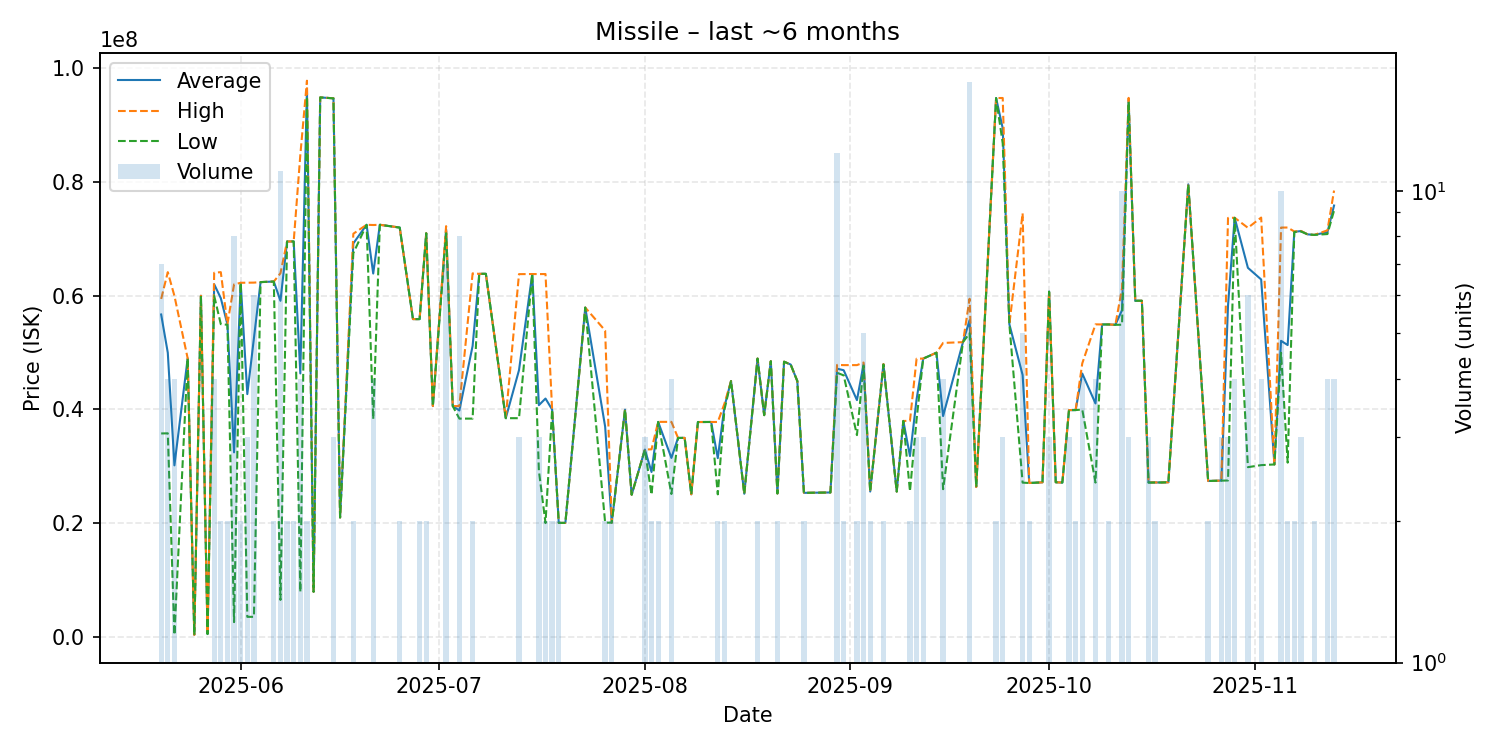

Source data for this figure (header and first rows):
date, average, highest, lowest, order_count, volume
2025-05-20, 56702857, 59440000, 35780000, 7, 7
2025-05-21, 49977500, 64150000, 35805000, 4, 4
2025-05-22, 30168250, 59980000, 356500, 4, 4
2025-05-24, 49000000, 49000000, 49000000, 1, 1
2025-05-25, 357100, 357100, 357100, 1, 1
2025-05-26, 60000000, 60000000, 60000000, 1, 1
2025-05-27, 500500, 500500, 500500, 1, 1
2025-05-28, 62020000, 64050000, 59990000, 4, 4
2025-05-29, 59575000, 64150000, 55000000, 2, 2
2025-05-30, 54950000, 55000000, 54900000, 2, 2
2025-05-31, 32459750, 61995000, 2603000, 7, 8
2025-06-01, 62280000, 62280000, 62280000, 2, 2
2025-06-02, 42703000, 62290000, 3529000, 2, 3
2025-06-03, 52522000, 62310000, 3532000, 6, 6
2025-06-04, 62400000, 62400000, 62400000, 1, 1
2025-06-06, 62500000, 62500000, 62500000, 2, 2
2025-06-07, 59113000, 63950000, 6503000, 6, 11
2025-06-08, 69540000, 69540000, 69540000, 2, 2
2025-06-09, 69550000, 69550000, 69550000, 2, 2
2025-06-10, 46333000, 84755000, 7911000, 3, 4
2025-06-11, 96400000, 97820000, 94980000, 2, 2
2025-06-12, 7939000, 7939000, 7939000, 1, 1
2025-06-13, 94880000, 94880000, 94880000, 1, 1
2025-06-15, 94726667, 94730000, 94720000, 2, 3
2025-06-16, 21000000, 21000000, 21000000, 1, 1
2025-06-18, 69205000, 70910000, 67500000, 2, 2
2025-06-20, 72480000, 72480000, 72480000, 1, 1
2025-06-21, 63907500, 72440000, 38310000, 4, 4
2025-06-22, 72480000, 72480000, 72480000, 1, 1
2025-06-25, 71995000, 72000000, 71990000, 2, 2
2025-06-27, 55890000, 55890000, 55890000, 1, 1
2025-06-28, 55890000, 55890000, 55890000, 2, 2
2025-06-29, 70995000, 71000000, 70990000, 2, 2
2025-06-30, 40600000, 40600000, 40600000, 1, 1
2025-07-02, 71707143, 72240000, 71000000, 7, 7
2025-07-03, 40600000, 40600000, 40600000, 1, 1
2025-07-04, 39822500, 40590000, 38390000, 5, 8
2025-07-06, 51165000, 63940000, 38390000, 2, 2
2025-07-07, 63850000, 63850000, 63850000, 1, 1
2025-07-08, 63860000, 63860000, 63860000, 1, 1
2025-07-11, 38470000, 38470000, 38470000, 1, 1
2025-07-13, 46910000, 63800000, 38465000, 3, 3
2025-07-15, 63820000, 63820000, 63820000, 1, 1
2025-07-16, 40756667, 63810000, 29230000, 3, 3
2025-07-17, 41920000, 63820000, 20020000, 2, 2
2025-07-18, 39990000, 40000000, 39980000, 2, 2
2025-07-19, 20050000, 20050000, 20050000, 2, 2
2025-07-20, 20050000, 20050000, 20050000, 1, 1
2025-07-23, 57920000, 57920000, 57920000, 1, 1
2025-07-26, 36990000, 53880000, 20100000, 2, 2
2025-07-27, 20090000, 20090000, 20090000, 2, 2
2025-07-29, 39970000, 39970000, 39970000, 1, 1
2025-07-30, 25000000, 25000000, 25000000, 1, 1
2025-08-01, 32946667, 32960000, 32940000, 2, 3
2025-08-02, 29000000, 32990000, 25010000, 2, 2
2025-08-03, 37815000, 37820000, 37810000, 2, 2
2025-08-05, 31477500, 37820000, 25135000, 4, 4
2025-08-06, 35000000, 35000000, 35000000, 1, 1
2025-08-07, 35000000, 35000000, 35000000, 1, 1
2025-08-08, 25080000, 25080000, 25080000, 1, 1
... 72 more rows
